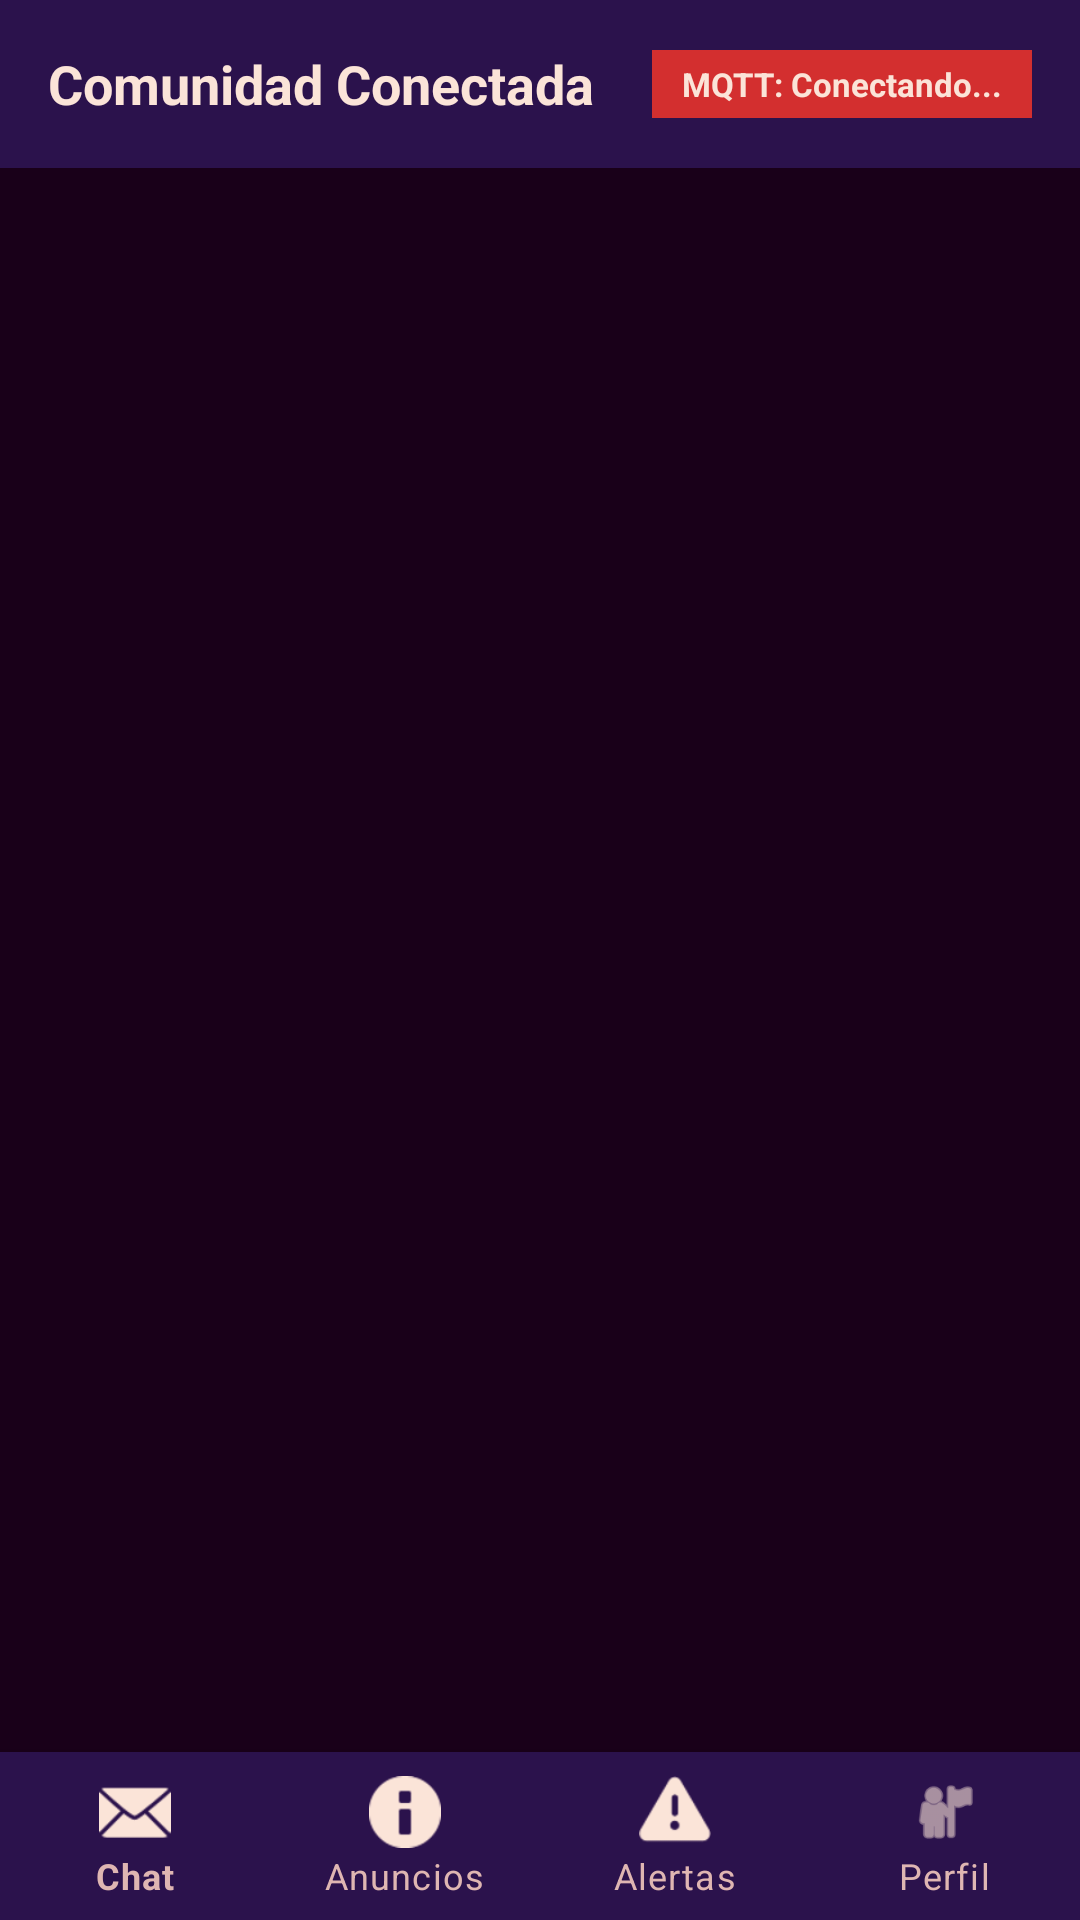

The Android layout XML behind this screen, and the referenced resources:
<!-- AndroidManifest.xml: application theme Theme.ComunidadConectada -->
<!-- res/layout/activity_main.xml -->
<?xml version="1.0" encoding="utf-8"?>
<LinearLayout xmlns:android="http://schemas.android.com/apk/res/android"
    xmlns:app="http://schemas.android.com/apk/res-auto"
    android:layout_width="match_parent"
    android:layout_height="match_parent"
    android:background="@color/palette_void"
    android:orientation="vertical">

    
    <LinearLayout
        android:layout_width="match_parent"
        android:layout_height="56dp"
        android:background="@color/palette_indigo"
        android:gravity="center_vertical"
        android:orientation="horizontal"
        android:paddingHorizontal="16dp">

        <TextView
            android:id="@+id/tvHeaderTitulo"
            android:layout_width="0dp"
            android:layout_height="wrap_content"
            android:layout_weight="1"
            android:text="Comunidad Conectada"
            android:textColor="@color/palette_cream"
            android:textSize="18sp"
            android:textStyle="bold" />

        <TextView
            android:id="@+id/tvEstadoMqtt"
            android:layout_width="wrap_content"
            android:layout_height="wrap_content"
            android:background="@color/alert_red"
            android:paddingHorizontal="10dp"
            android:paddingVertical="4dp"
            android:text="MQTT: Conectando..."
            android:textColor="@color/palette_cream"
            android:textSize="11sp"
            android:textStyle="bold" />
    </LinearLayout>

    <FrameLayout
        android:id="@+id/fragmentContainer"
        android:layout_width="match_parent"
        android:layout_height="0dp"
        android:layout_weight="1" />

    <com.google.android.material.bottomnavigation.BottomNavigationView
        android:id="@+id/bottomNav"
        android:layout_width="match_parent"
        android:layout_height="wrap_content"
        android:background="@color/palette_indigo"
        app:itemIconTint="@color/palette_cream"
        app:itemTextColor="@color/palette_rose"
        app:labelVisibilityMode="labeled"
        app:menu="@menu/bottom_nav_menu" />
</LinearLayout>
<!-- resources referenced by this layout -->
<resources>
  <color name="alert_red">#D32F2F</color>
  <color name="palette_cream">#FBE4D8</color>
  <color name="palette_indigo">#2B124C</color>
  <color name="palette_rose">#DFB6B2</color>
  <color name="palette_void">#190019</color>
  <style name="Theme.ComunidadConectada" parent="Theme.MaterialComponents.NoActionBar">
          <item name="colorPrimary">@color/palette_plum</item>
          <item name="colorPrimaryVariant">@color/palette_void</item>
          <item name="colorOnPrimary">@color/palette_cream</item>
          <item name="colorSecondary">@color/palette_mauve</item>
          <item name="colorSecondaryVariant">@color/palette_rose</item>
          <item name="colorOnSecondary">@color/palette_cream</item>
          <item name="android:statusBarColor">@color/palette_void</item>
          <item name="android:navigationBarColor">@color/palette_indigo</item>
          <item name="android:windowBackground">@color/palette_void</item>
          <item name="android:textColorPrimary">@color/palette_cream</item>
          <item name="android:textColorSecondary">@color/palette_rose</item>
      </style>
  <color name="palette_plum">#522B5B</color>
  <color name="palette_mauve">#854F6C</color>
</resources>
